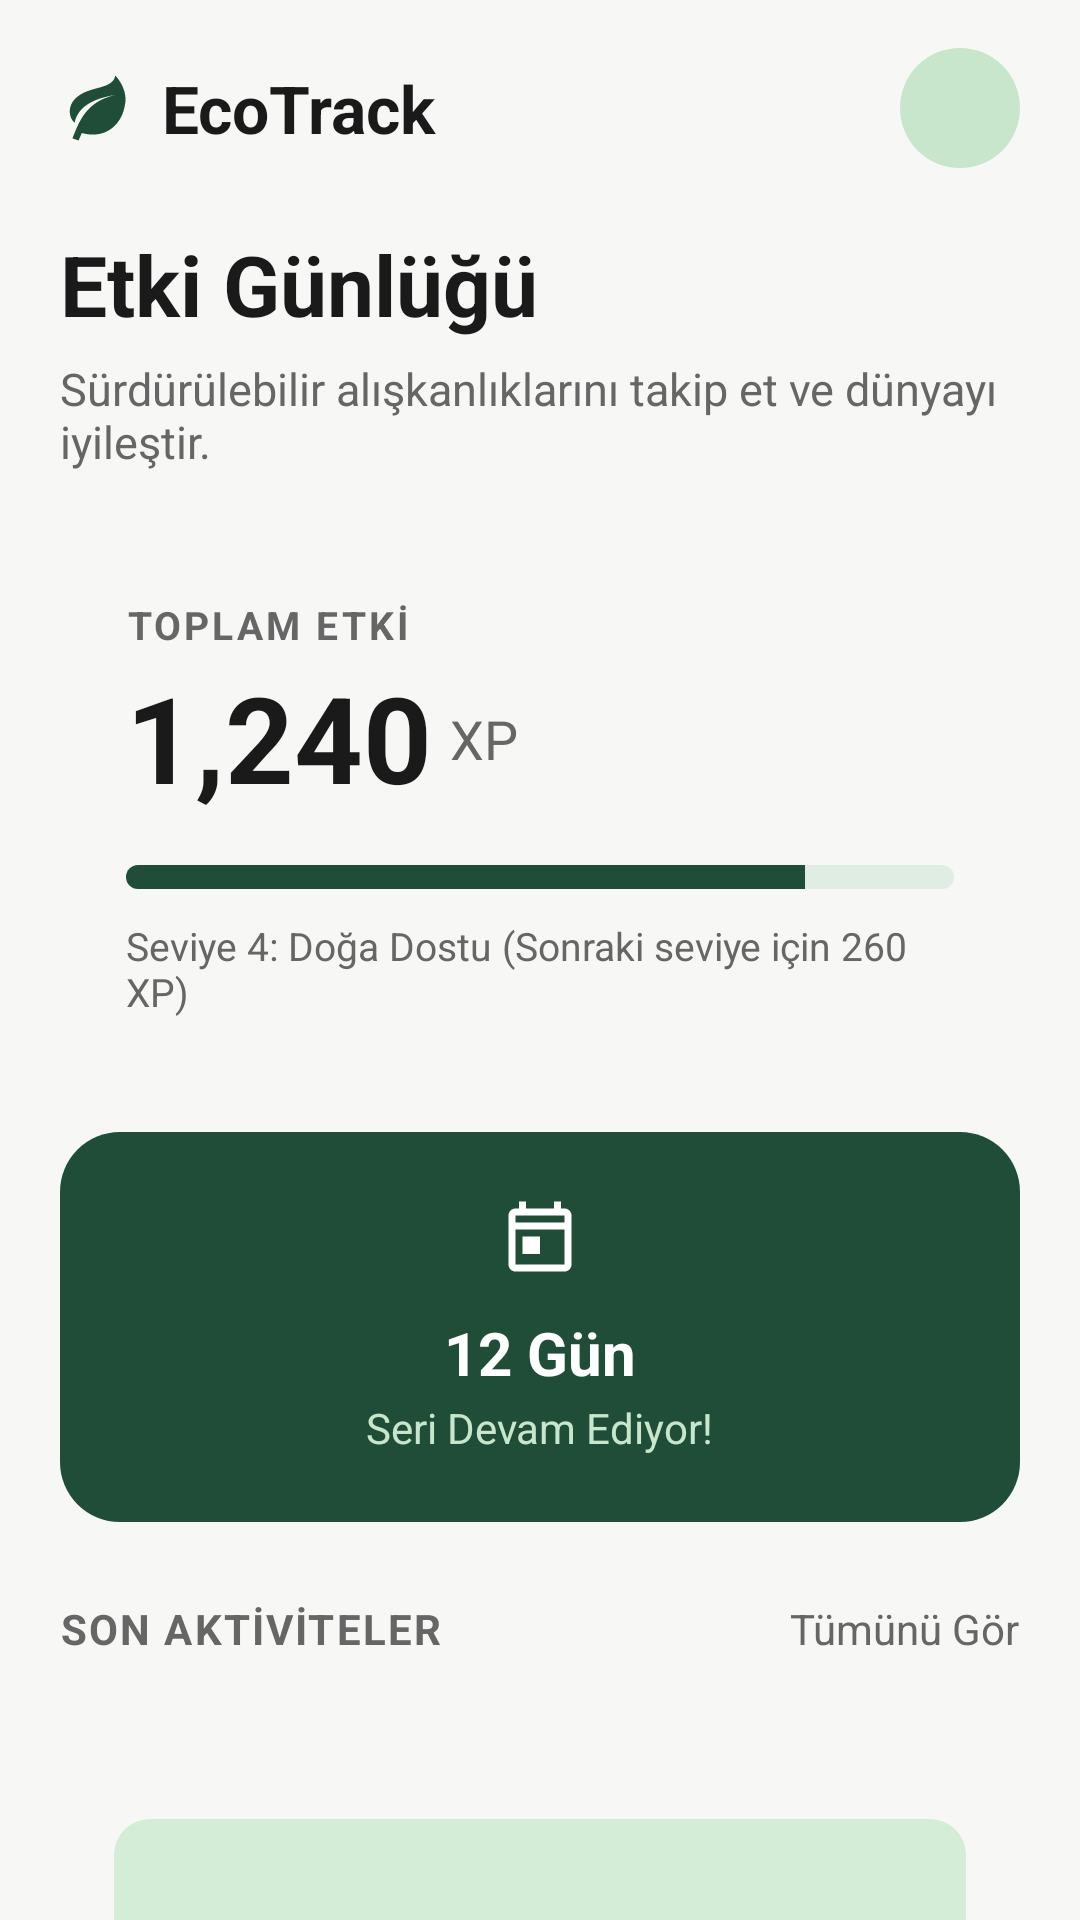

Layout XML and referenced resources for this Android screen:
<!-- AndroidManifest.xml: application theme Theme.EcoTrack -->
<!-- res/layout/fragment_gunluk.xml -->
<?xml version="1.0" encoding="utf-8"?>
<androidx.core.widget.NestedScrollView
    xmlns:android="http://schemas.android.com/apk/res/android"
    android:layout_width="match_parent"
    android:layout_height="match_parent"
    android:background="@color/background_gray"
    android:fillViewport="true">

    <LinearLayout
        android:layout_width="match_parent"
        android:layout_height="wrap_content"
        android:orientation="vertical"
        android:paddingHorizontal="20dp"
        android:paddingBottom="24dp">

        
        <LinearLayout
            android:layout_width="match_parent"
            android:layout_height="wrap_content"
            android:gravity="center_vertical"
            android:orientation="horizontal"
            android:paddingTop="16dp"
            android:paddingBottom="20dp">

            <ImageView
                android:layout_width="26dp"
                android:layout_height="26dp"
                android:src="@drawable/ic_leaf" />

            <TextView
                android:layout_width="0dp"
                android:layout_height="wrap_content"
                android:layout_marginStart="8dp"
                android:layout_weight="1"
                android:text="@string/app_name"
                android:textColor="@color/text_primary"
                android:textSize="22sp"
                android:textStyle="bold" />

            <View
                android:layout_width="40dp"
                android:layout_height="40dp"
                android:background="@drawable/bg_avatar_placeholder" />
        </LinearLayout>

        
        <TextView
            android:layout_width="wrap_content"
            android:layout_height="wrap_content"
            android:text="@string/etki_gunlugu"
            android:textColor="@color/text_primary"
            android:textSize="28sp"
            android:textStyle="bold" />

        <TextView
            android:layout_width="match_parent"
            android:layout_height="wrap_content"
            android:layout_marginTop="6dp"
            android:text="@string/etki_gunlugu_subtitle"
            android:textColor="@color/text_secondary"
            android:textSize="15sp" />

        
        <LinearLayout
            android:layout_width="match_parent"
            android:layout_height="wrap_content"
            android:layout_marginTop="20dp"
            android:background="@drawable/bg_card_white"
            android:orientation="vertical"
            android:padding="22dp">

            <TextView
                android:layout_width="wrap_content"
                android:layout_height="wrap_content"
                android:letterSpacing="0.08"
                android:text="@string/toplam_etki"
                android:textColor="@color/text_secondary"
                android:textSize="13sp"
                android:textStyle="bold" />

            <LinearLayout
                android:layout_width="wrap_content"
                android:layout_height="wrap_content"
                android:layout_marginTop="4dp"
                android:gravity="bottom"
                android:orientation="horizontal">

                <TextView
                    android:id="@+id/gunlukTotalXp"
                    android:layout_width="wrap_content"
                    android:layout_height="wrap_content"
                    android:text="1,240"
                    android:textColor="@color/text_primary"
                    android:textSize="40sp"
                    android:textStyle="bold" />

                <TextView
                    android:layout_width="wrap_content"
                    android:layout_height="wrap_content"
                    android:layout_marginStart="6dp"
                    android:layout_marginBottom="8dp"
                    android:text="@string/xp_label"
                    android:textColor="@color/text_secondary"
                    android:textSize="18sp" />
            </LinearLayout>

            <ProgressBar
                android:id="@+id/gunlukLevelProgress"
                style="?android:attr/progressBarStyleHorizontal"
                android:layout_width="match_parent"
                android:layout_height="8dp"
                android:layout_marginTop="14dp"
                android:max="100"
                android:progress="82"
                android:progressDrawable="@drawable/progress_horizontal_green" />

            <TextView
                android:id="@+id/gunlukLevelText"
                android:layout_width="match_parent"
                android:layout_height="wrap_content"
                android:layout_marginTop="10dp"
                android:text="@string/seviye_aciklama"
                android:textColor="@color/text_secondary"
                android:textSize="13sp" />
        </LinearLayout>

        
        <LinearLayout
            android:layout_width="match_parent"
            android:layout_height="wrap_content"
            android:layout_marginTop="16dp"
            android:background="@drawable/bg_card_dark_green"
            android:gravity="center"
            android:orientation="vertical"
            android:padding="22dp">

            <ImageView
                android:layout_width="28dp"
                android:layout_height="28dp"
                android:src="@drawable/ic_calendar" />

            <TextView
                android:layout_width="wrap_content"
                android:layout_height="wrap_content"
                android:layout_marginTop="10dp"
                android:text="12 Gün"
                android:textColor="@color/text_on_dark"
                android:textSize="20sp"
                android:textStyle="bold" />

            <TextView
                android:layout_width="wrap_content"
                android:layout_height="wrap_content"
                android:layout_marginTop="2dp"
                android:text="@string/seri_devam_ediyor"
                android:textColor="@color/green_light"
                android:textSize="14sp" />
        </LinearLayout>

        
        <LinearLayout
            android:layout_width="match_parent"
            android:layout_height="wrap_content"
            android:layout_marginTop="26dp"
            android:gravity="center_vertical"
            android:orientation="horizontal">

            <TextView
                android:layout_width="0dp"
                android:layout_height="wrap_content"
                android:layout_weight="1"
                android:letterSpacing="0.05"
                android:text="@string/son_aktiviteler"
                android:textColor="@color/text_secondary"
                android:textSize="14sp"
                android:textStyle="bold" />

            <TextView
                android:layout_width="wrap_content"
                android:layout_height="wrap_content"
                android:text="@string/tumunu_gor"
                android:textColor="@color/text_secondary"
                android:textSize="14sp" />
        </LinearLayout>

        
        <androidx.recyclerview.widget.RecyclerView
            android:id="@+id/gunlukActivityRecycler"
            android:layout_width="match_parent"
            android:layout_height="wrap_content"
            android:layout_marginTop="12dp" />

        
        <LinearLayout
            android:layout_width="match_parent"
            android:layout_height="wrap_content"
            android:layout_marginTop="24dp"
            android:background="@drawable/bg_card_light_green"
            android:orientation="vertical"
            android:padding="18dp">

            <View
                android:layout_width="match_parent"
                android:layout_height="150dp"
                android:background="@drawable/bg_image_placeholder" />

            <TextView
                android:layout_width="wrap_content"
                android:layout_height="wrap_content"
                android:layout_marginTop="16dp"
                android:text="@string/haftalik_hedef"
                android:textColor="@color/text_primary"
                android:textSize="18sp"
                android:textStyle="bold" />

            <TextView
                android:layout_width="match_parent"
                android:layout_height="wrap_content"
                android:layout_marginTop="6dp"
                android:text="@string/haftalik_hedef_metni"
                android:textColor="@color/text_secondary"
                android:textSize="14sp" />

            <TextView
                android:layout_width="wrap_content"
                android:layout_height="wrap_content"
                android:layout_marginTop="16dp"
                android:background="@drawable/bg_card_dark_green"
                android:paddingHorizontal="24dp"
                android:paddingVertical="14dp"
                android:text="@string/hedefleri_gor"
                android:textColor="@color/text_on_dark"
                android:textSize="14sp"
                android:textStyle="bold" />
        </LinearLayout>

    </LinearLayout>
</androidx.core.widget.NestedScrollView>
<!-- resources referenced by this layout -->
<resources>
  <color name="background_gray">#F7F7F5</color>
  <color name="green_light">#C8E6CB</color>
  <color name="text_on_dark">#FFFFFF</color>
  <color name="text_primary">#1A1A1A</color>
  <color name="text_secondary">#666666</color>
  <!-- drawable bg_avatar_placeholder (drawable) -->
  <?xml version="1.0" encoding="utf-8"?>
  <shape xmlns:android="http://schemas.android.com/apk/res/android"
      android:shape="oval">
      <solid android:color="@color/green_light" />
      <size android:width="40dp" android:height="40dp" />
  </shape>
  <!-- drawable bg_card_dark_green (drawable) -->
  <?xml version="1.0" encoding="utf-8"?>
  <shape xmlns:android="http://schemas.android.com/apk/res/android"
      android:shape="rectangle">
      <solid android:color="@color/green_primary_dark" />
      <corners android:radius="20dp" />
  </shape>
  <!-- drawable bg_image_placeholder (drawable) -->
  <?xml version="1.0" encoding="utf-8"?>
  <shape xmlns:android="http://schemas.android.com/apk/res/android"
      android:shape="rectangle">
      <solid android:color="@color/green_chip_bg" />
      <corners android:radius="12dp" />
  </shape>
  <!-- drawable ic_calendar (drawable) -->
  <vector xmlns:android="http://schemas.android.com/apk/res/android"
      android:width="24dp"
      android:height="24dp"
      android:viewportWidth="24"
      android:viewportHeight="24"
      android:tint="@color/white">
      <path
          android:fillColor="@android:color/white"
          android:pathData="M19,3h-1V1h-2v2H8V1H6v2H5C3.89,3 3,3.9 3,5v14c0,1.1 0.89,2 2,2h14c1.1,0 2,-0.9 2,-2V5C21,3.9 20.1,3 19,3zM19,19H5V9h14V19zM5,7V5h14v2H5zM7,11h5v5H7V11z"/>
  </vector>
  <!-- drawable ic_leaf (drawable) -->
  <vector xmlns:android="http://schemas.android.com/apk/res/android"
      android:width="24dp"
      android:height="24dp"
      android:viewportWidth="24"
      android:viewportHeight="24"
      android:tint="@color/green_primary_dark">
      <path
          android:fillColor="@android:color/white"
          android:pathData="M17,8C8,10 5.9,16.17 3.82,21.34L5.71,22l1,-2.3c0.5,0.12 1,0.23 1.5,0.32C14.21,21.05 19,17.21 20,11C21,6 17,2 17,2C16.5,5.5 11.5,5.5 8,7C5.5,8 3,10 3,13C3,15.5 4.5,16.5 4.5,16.5C5.5,11.5 10.5,9 17,8Z"/>
  </vector>
  <!-- drawable progress_horizontal_green (drawable) -->
  <?xml version="1.0" encoding="utf-8"?>
  <layer-list xmlns:android="http://schemas.android.com/apk/res/android">
      <item android:id="@android:id/background">
          <shape>
              <corners android:radius="4dp" />
              <solid android:color="@color/progress_track" />
          </shape>
      </item>
      <item android:id="@android:id/progress">
          <clip>
              <shape>
                  <corners android:radius="4dp" />
                  <solid android:color="@color/green_primary_dark" />
              </shape>
          </clip>
      </item>
  </layer-list>
  <string name="app_name">EcoTrack</string>
  <string name="etki_gunlugu">Etki Günlüğü</string>
  <string name="etki_gunlugu_subtitle">Sürdürülebilir alışkanlıklarını takip et ve dünyayı iyileştir.</string>
  <string name="haftalik_hedef">Haftalık Hedefine Yaklaştın!</string>
  <string name="haftalik_hedef_metni">3 aktivite daha ekleyerek \'Haftalık Kahraman\' rozetini kazanabilirsin.</string>
  <string name="hedefleri_gor">Hedefleri Gör</string>
  <string name="seri_devam_ediyor">Seri Devam Ediyor!</string>
  <string name="seviye_aciklama">Seviye 4: Doğa Dostu (Sonraki seviye için 260 XP)</string>
  <string name="son_aktiviteler">SON AKTİVİTELER</string>
  <string name="toplam_etki">TOPLAM ETKİ</string>
  <string name="tumunu_gor">Tümünü Gör</string>
  <string name="xp_label">XP</string>
  <color name="green_primary_dark">#1F4D38</color>
  <color name="green_chip_bg">#D4EDD7</color>
  <color name="white">#FFFFFF</color>
  <color name="progress_track">#E0EDE3</color>
  <color name="green_primary">#2E7D54</color>
  <color name="green_very_light">#E8F5E9</color>
</resources>
